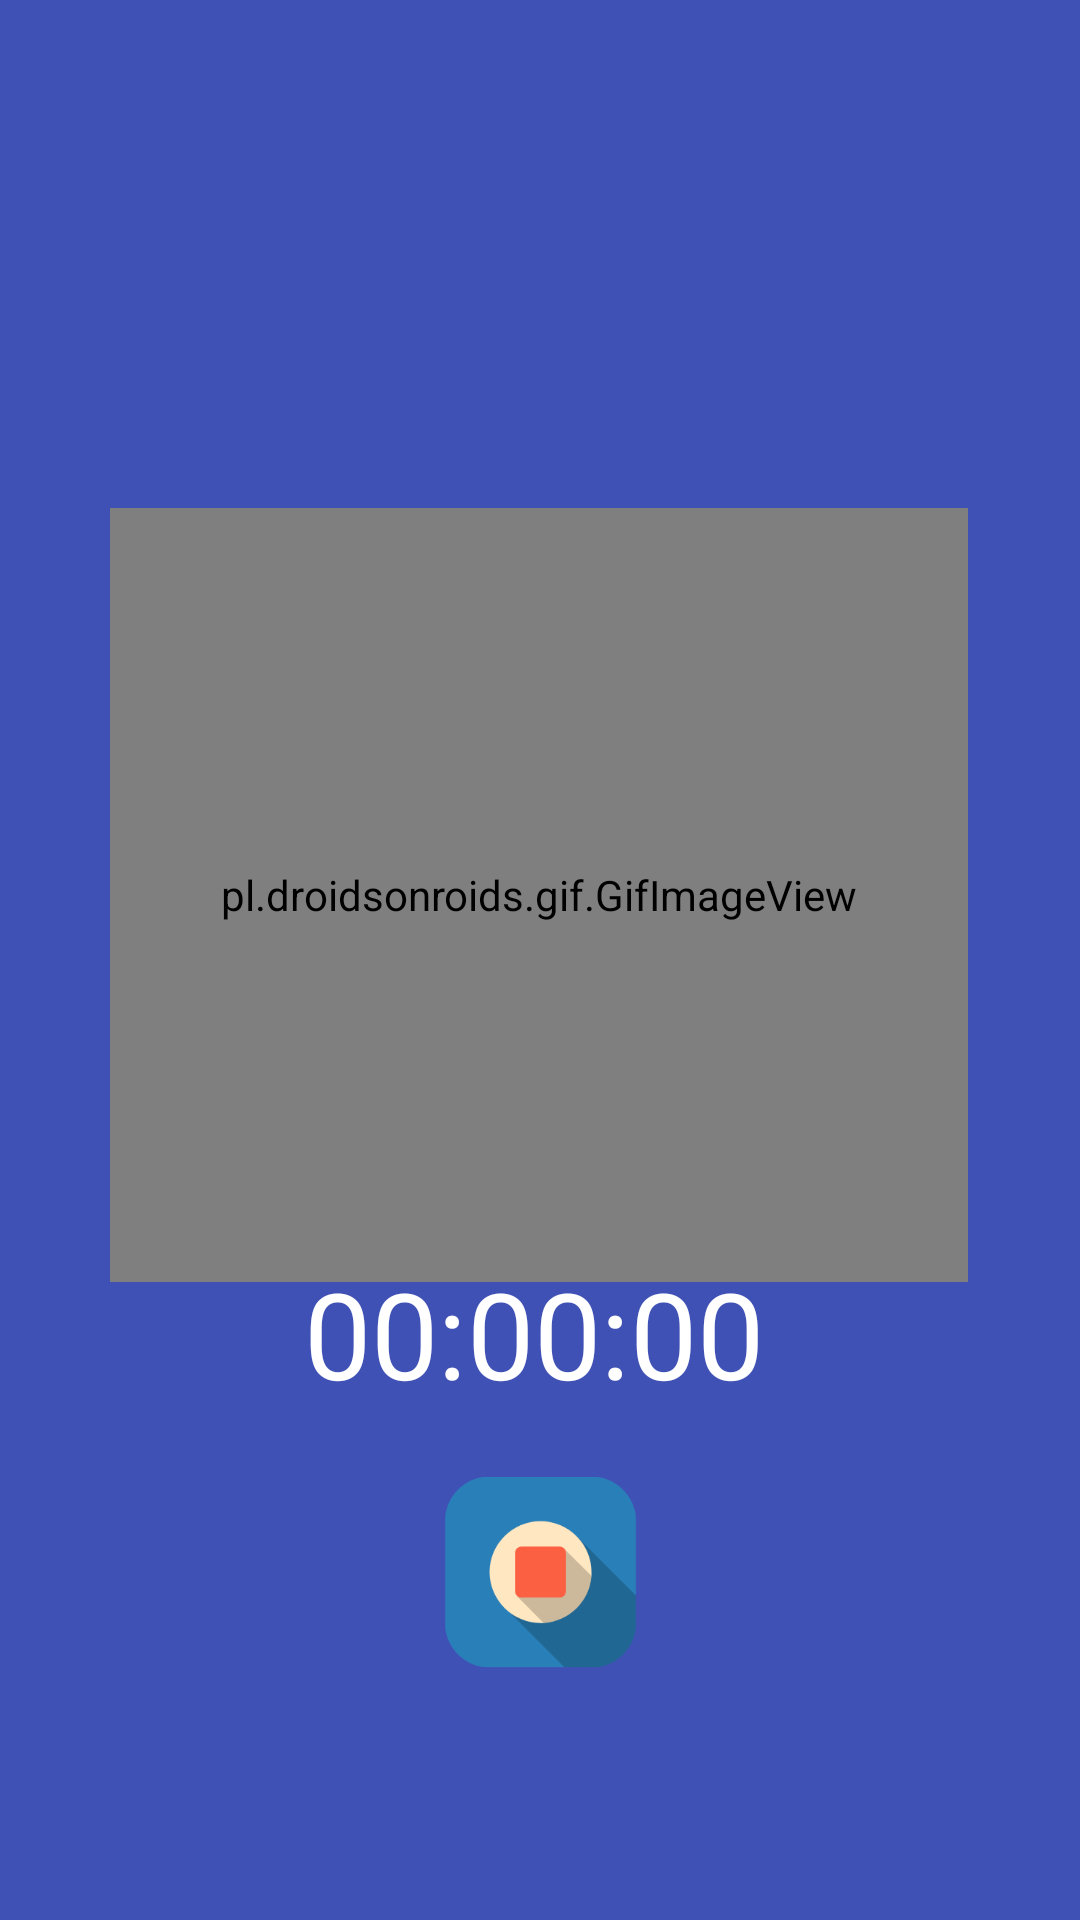

Here is an Android app screen rendered from its layout file. Give the layout XML and the strings, colors and styles it references.
<!-- AndroidManifest.xml: application theme Theme.CCUM -->
<!-- res/layout/inprogressc.xml -->
<?xml version="1.0" encoding="utf-8"?>
<androidx.constraintlayout.widget.ConstraintLayout xmlns:android="http://schemas.android.com/apk/res/android"
    xmlns:app="http://schemas.android.com/apk/res-auto"
    xmlns:tools="http://schemas.android.com/tools"
    android:layout_width="match_parent"
    android:layout_height="match_parent"
    tools:context=".InprogressC"
    android:background="#3F51B5">
    <TextView
        android:id="@+id/pcNo"
        android:layout_width="182dp"
        android:layout_height="44dp"
        android:fontFamily="@font/poppins_medium"
        android:gravity="center"
        android:textColor="#ffff"
        android:textSize="36sp"
        app:layout_constraintBottom_toBottomOf="parent"
        app:layout_constraintEnd_toEndOf="parent"
        app:layout_constraintHorizontal_bias="0.497"
        app:layout_constraintStart_toStartOf="parent"
        app:layout_constraintTop_toTopOf="parent"
        app:layout_constraintVertical_bias="0.195" />

    <pl.droidsonroids.gif.GifImageView
        android:id="@+id/gifImageView"
        android:layout_width="286dp"
        android:layout_height="258dp"
        android:src="@drawable/clock"
        app:layout_constraintBottom_toBottomOf="parent"
        app:layout_constraintEnd_toEndOf="parent"
        app:layout_constraintHorizontal_bias="0.496"
        app:layout_constraintStart_toStartOf="parent"
        app:layout_constraintTop_toTopOf="parent"
        app:layout_constraintVertical_bias="0.443" />

    <ImageView
        android:id="@+id/btnstop"
        android:layout_width="149dp"
        android:layout_height="122dp"
        android:onClick="stop"
        app:layout_constraintBottom_toBottomOf="parent"
        app:layout_constraintEnd_toEndOf="parent"
        app:layout_constraintStart_toStartOf="parent"
        app:layout_constraintTop_toTopOf="parent"
        app:layout_constraintVertical_bias="0.894"
        app:srcCompat="@drawable/stop" />

    
    <TextView
        android:id="@+id/tvTimer"
        android:layout_width="wrap_content"
        android:layout_height="wrap_content"
        android:layout_centerInParent="true"
        android:text="00:00:00"
        android:fontFamily="@font/poppins_medium"
        android:textSize="40sp"
        android:textColor="#ffff"
        app:layout_constraintBottom_toBottomOf="parent"
        app:layout_constraintEnd_toEndOf="parent"
        app:layout_constraintHorizontal_bias="0.49"
        app:layout_constraintStart_toStartOf="parent"
        app:layout_constraintTop_toTopOf="parent"
        app:layout_constraintVertical_bias="0.712" />

</androidx.constraintlayout.widget.ConstraintLayout>
<!-- resources referenced by this layout -->
<resources>
  <!-- drawable stop: png bitmap (drawable, 9955 bytes) -->
  <style name="Theme.CCUM" parent="Theme.MaterialComponents.DayNight.DarkActionBar">
          
          <item name="colorPrimary">@color/purple_500</item>
          <item name="colorPrimaryVariant">@color/purple_700</item>
          <item name="colorOnPrimary">@color/white</item>
          
          <item name="colorSecondary">@color/teal_200</item>
          <item name="colorSecondaryVariant">@color/teal_700</item>
          <item name="colorOnSecondary">@color/black</item>
          
          <item name="android:statusBarColor" tools:targetApi="l">?attr/colorPrimaryVariant</item>
          
      </style>
  <!-- not gathered from this repository: default colours our renderer supplied (Android Studio template values) -->
  <color name="purple_500">#FF6200EE</color>
  <color name="purple_700">#FF3700B3</color>
  <color name="teal_200">#FF03DAC5</color>
  <color name="teal_700">#FF018786</color>
  <color name="black">#FF000000</color>
  <color name="white">#FFFFFFFF</color>
</resources>
